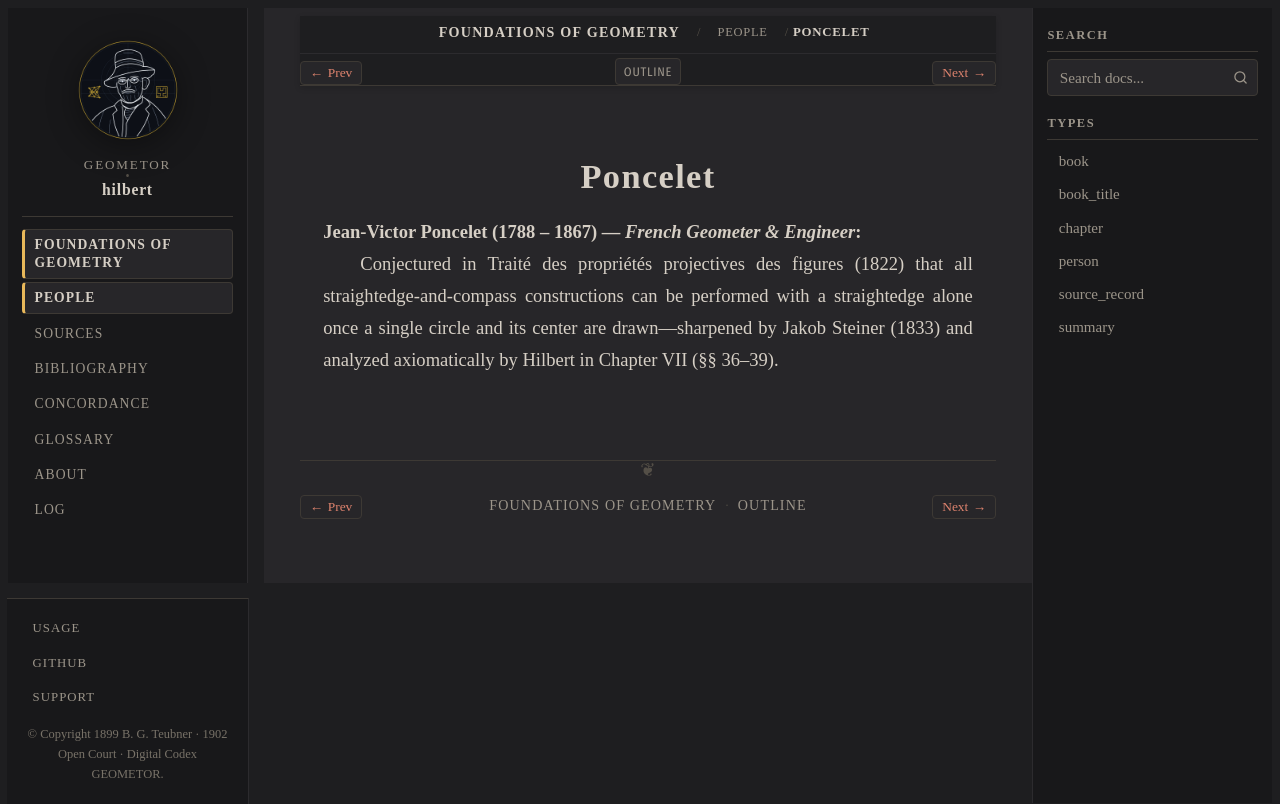

repository: geometor/hilbert · page: grundlagen/people/poncelet.html · generator: sphinx

:type: person
:layout: book
:death_year: 1867
:death_label: 1867
:lifespan: 1788 – 1867
:excerpt: Jean-Victor Poncelet (1788 – 1867) — French Geometer & Engineer

.. _person-poncelet:

Poncelet
========

**Jean-Victor Poncelet** (1788 – 1867) — *French Geometer & Engineer*
   Conjectured in Traité des propriétés projectives des figures (1822) that all straightedge-and-compass constructions can be performed with a straightedge alone once a single circle and its center are drawn—sharpened by Jakob Steiner (1833) and analyzed axiomatically by Hilbert in Chapter VII (§§ 36–39).
